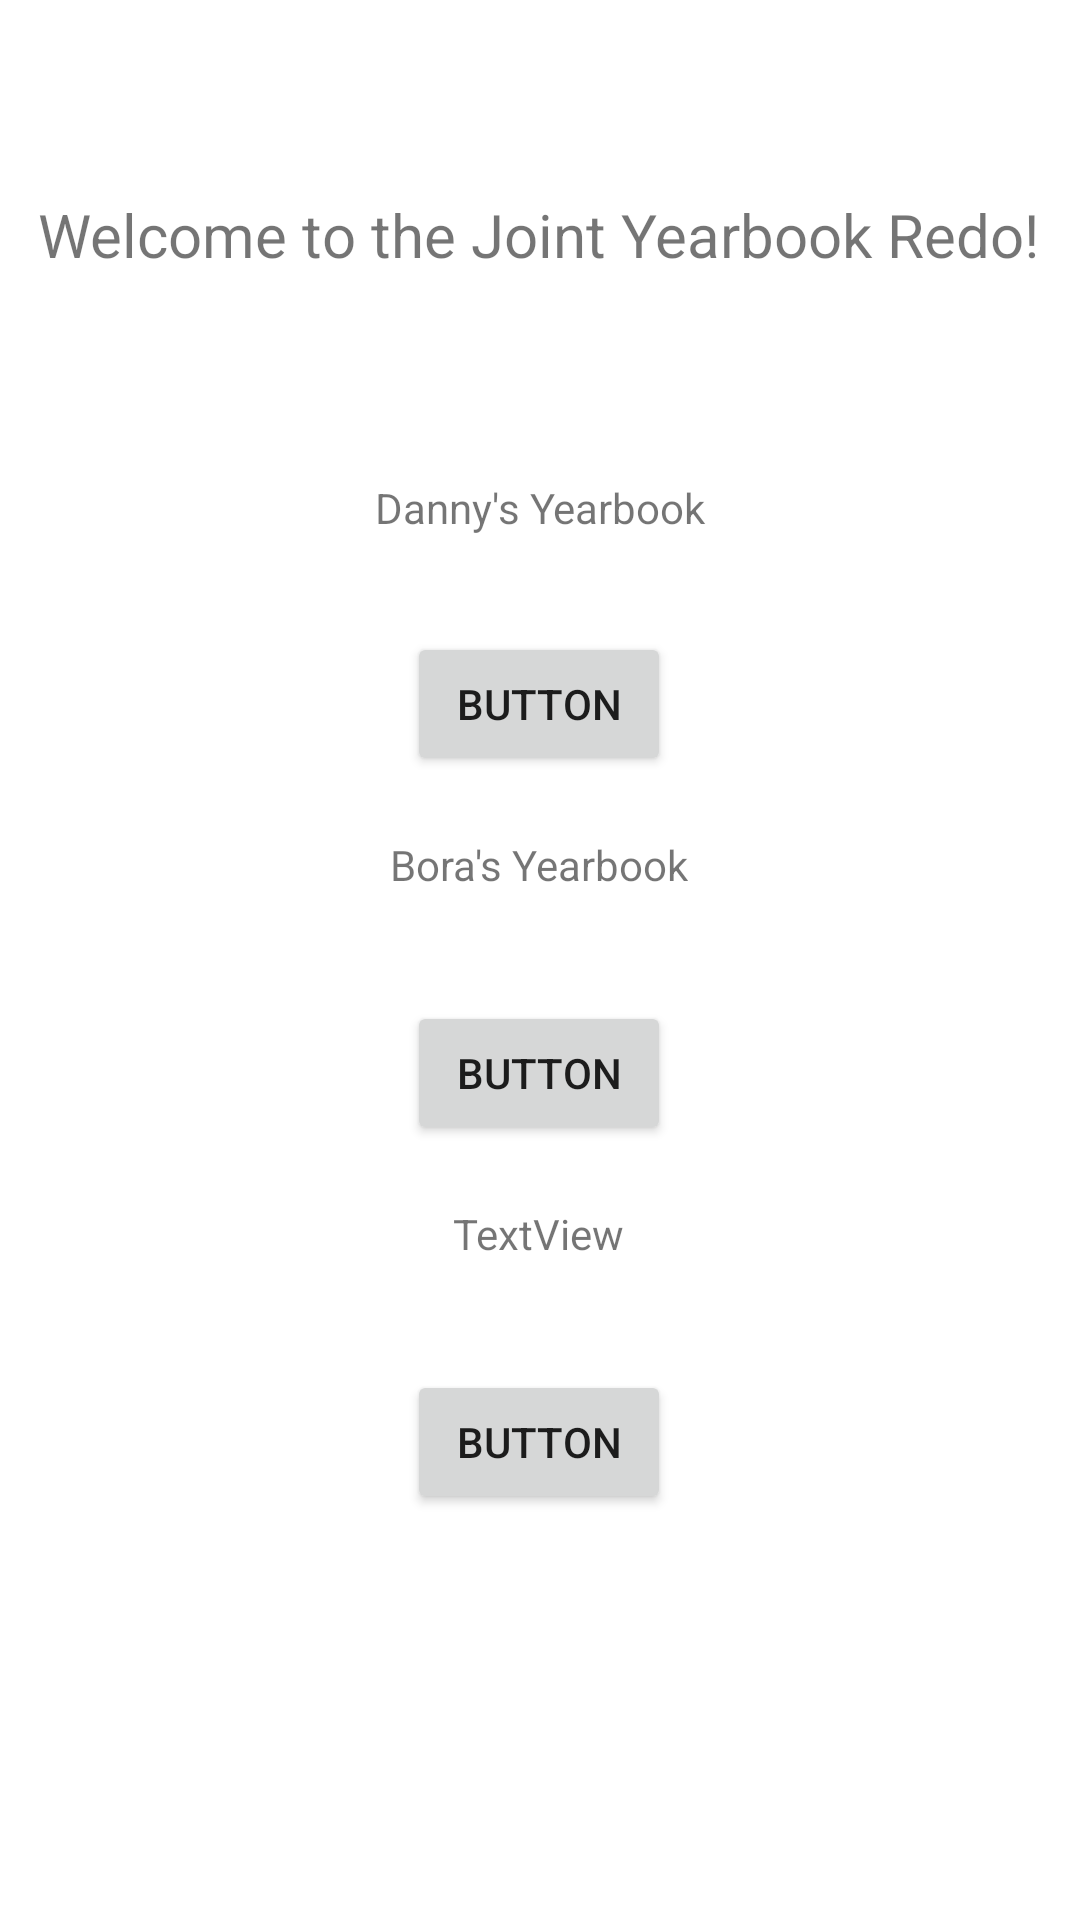

Layout XML and referenced resources for this Android screen:
<!-- AndroidManifest.xml: application theme Theme.JointYearbookRedo -->
<!-- res/layout/activity_main.xml -->
<?xml version="1.0" encoding="utf-8"?>
<androidx.constraintlayout.widget.ConstraintLayout xmlns:android="http://schemas.android.com/apk/res/android"
    xmlns:app="http://schemas.android.com/apk/res-auto"
    xmlns:tools="http://schemas.android.com/tools"
    android:layout_width="match_parent"
    android:layout_height="match_parent"
    tools:context=".MainActivity">

    <Button
        android:id="@+id/button3"
        android:layout_width="wrap_content"
        android:layout_height="wrap_content"
        android:layout_marginStart="158dp"
        android:layout_marginLeft="158dp"
        android:layout_marginTop="75dp"
        android:layout_marginEnd="159dp"
        android:layout_marginRight="159dp"
        android:layout_marginBottom="150dp"
        android:text="@string/button2"
        app:layout_constraintBottom_toBottomOf="parent"
        app:layout_constraintEnd_toEndOf="parent"
        app:layout_constraintStart_toStartOf="parent"
        app:layout_constraintTop_toBottomOf="@+id/button4"
        tools:ignore="DuplicateSpeakableTextCheck" />

    <Button
        android:id="@+id/button4"
        android:layout_width="wrap_content"
        android:layout_height="wrap_content"
        android:layout_marginStart="158dp"
        android:layout_marginLeft="158dp"
        android:layout_marginEnd="159dp"
        android:layout_marginRight="159dp"
        android:onClick="toBorasYearbook"
        android:text="@string/button"
        app:layout_constraintBottom_toTopOf="@+id/button3"
        app:layout_constraintEnd_toEndOf="parent"
        app:layout_constraintStart_toStartOf="parent"
        app:layout_constraintTop_toBottomOf="@+id/button5" />

    <Button
        android:id="@+id/button5"
        android:layout_width="wrap_content"
        android:layout_height="wrap_content"
        android:layout_marginStart="158dp"
        android:layout_marginLeft="158dp"
        android:layout_marginTop="225dp"
        android:layout_marginEnd="159dp"
        android:layout_marginRight="159dp"
        android:layout_marginBottom="75dp"
        android:onClick="toDannysYearbook"
        android:text="@string/button"
        app:layout_constraintBottom_toTopOf="@+id/button4"
        app:layout_constraintEnd_toEndOf="parent"
        app:layout_constraintStart_toStartOf="parent"
        app:layout_constraintTop_toTopOf="parent" />

    <TextView
        android:id="@+id/textView2"
        android:layout_width="wrap_content"
        android:layout_height="wrap_content"
        android:layout_marginStart="150dp"
        android:layout_marginLeft="150dp"
        android:layout_marginEnd="150dp"
        android:layout_marginRight="150dp"
        android:layout_marginBottom="32dp"
        android:text="@string/danny_s_yearbook"
        app:layout_constraintBottom_toTopOf="@+id/button5"
        app:layout_constraintEnd_toEndOf="parent"
        app:layout_constraintStart_toStartOf="parent" />

    <TextView
        android:id="@+id/textView3"
        android:layout_width="wrap_content"
        android:layout_height="wrap_content"
        android:layout_marginStart="176dp"
        android:layout_marginLeft="176dp"
        android:layout_marginEnd="177dp"
        android:layout_marginRight="177dp"
        android:layout_marginBottom="36dp"
        android:text="@string/textview"
        app:layout_constraintBottom_toTopOf="@+id/button3"
        app:layout_constraintEnd_toEndOf="parent"
        app:layout_constraintStart_toStartOf="parent" />

    <TextView
        android:id="@+id/textView4"
        android:layout_width="wrap_content"
        android:layout_height="wrap_content"
        android:layout_marginStart="176dp"
        android:layout_marginLeft="176dp"
        android:layout_marginEnd="177dp"
        android:layout_marginRight="177dp"
        android:layout_marginBottom="36dp"
        android:text="Bora's Yearbook"
        app:layout_constraintBottom_toTopOf="@+id/button4"
        app:layout_constraintEnd_toEndOf="parent"
        app:layout_constraintStart_toStartOf="parent" />

    <TextView
        android:id="@+id/textView5"
        android:layout_width="wrap_content"
        android:layout_height="wrap_content"
        android:layout_marginStart="5dp"
        android:layout_marginLeft="5dp"
        android:layout_marginTop="77dp"
        android:layout_marginEnd="6dp"
        android:layout_marginRight="6dp"
        android:layout_marginBottom="80dp"
        android:text="@string/welcome_to_the_joint_yearbook_redo"
        android:textSize="20sp"
        app:layout_constraintBottom_toTopOf="@+id/textView2"
        app:layout_constraintEnd_toEndOf="parent"
        app:layout_constraintStart_toStartOf="parent"
        app:layout_constraintTop_toTopOf="parent" />
</androidx.constraintlayout.widget.ConstraintLayout>
<!-- resources referenced by this layout -->
<resources>
  <string name="button">Button</string>
  <string name="button2">Button</string>
  <string name="danny_s_yearbook">Danny\'s Yearbook</string>
  <string name="textview">TextView</string>
  <string name="welcome_to_the_joint_yearbook_redo">Welcome to the Joint Yearbook Redo!</string>
  <style name="Theme.JointYearbookRedo" parent="Theme.MaterialComponents.DayNight.DarkActionBar">
          
          <item name="colorPrimary">@color/purple_500</item>
          <item name="colorPrimaryVariant">@color/purple_700</item>
          <item name="colorOnPrimary">@color/white</item>
          
          <item name="colorSecondary">@color/teal_200</item>
          <item name="colorSecondaryVariant">@color/teal_700</item>
          <item name="colorOnSecondary">@color/black</item>
          
          <item name="android:statusBarColor" tools:targetApi="l">?attr/colorPrimaryVariant</item>
          
      </style>
  <!-- not gathered from this repository: default colours our renderer supplied (Android Studio template values) -->
  <color name="purple_500">#FF6200EE</color>
  <color name="purple_700">#FF3700B3</color>
  <color name="teal_200">#FF03DAC5</color>
  <color name="teal_700">#FF018786</color>
  <color name="black">#FF000000</color>
  <color name="white">#FFFFFFFF</color>
</resources>
